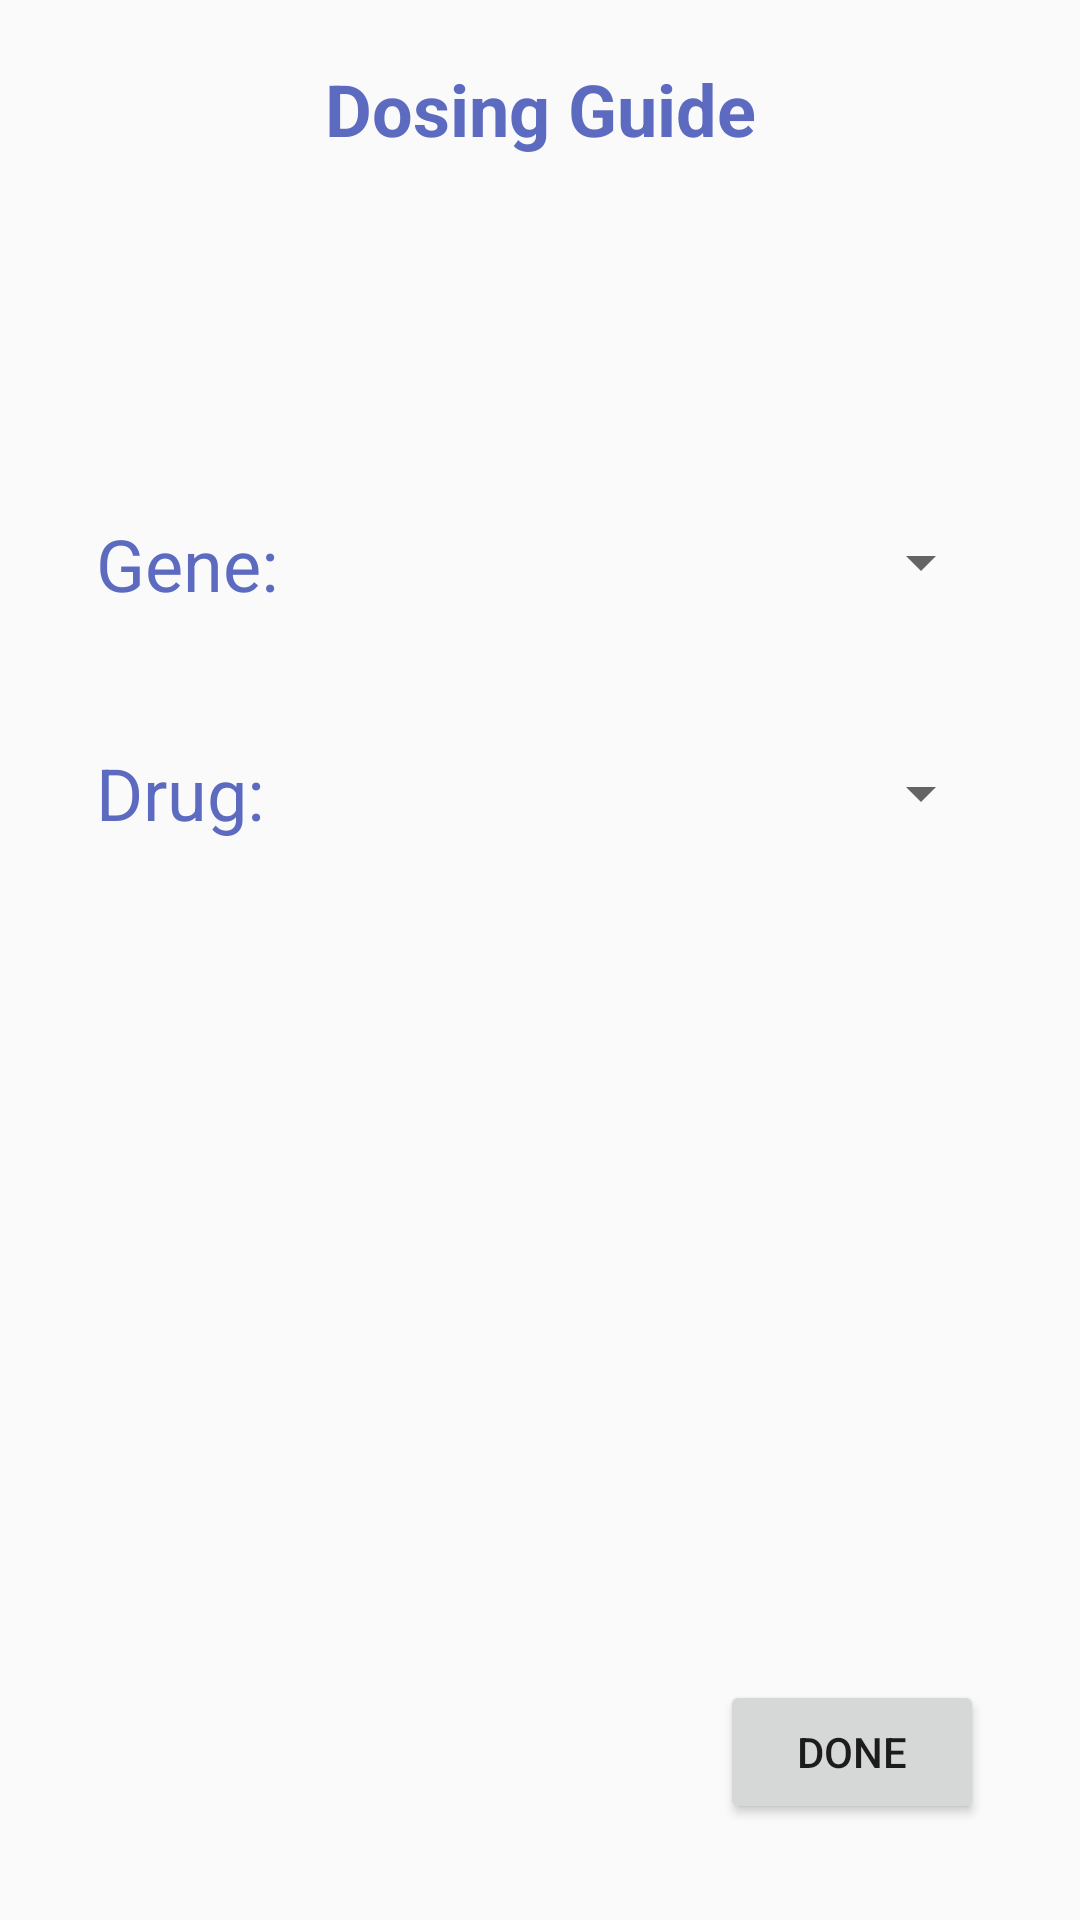

Android layout source for this screen:
<!-- AndroidManifest.xml: application theme AppTheme -->
<!-- res/layout/activity_get_started.xml -->
<?xml version="1.0" encoding="utf-8"?>
<android.support.constraint.ConstraintLayout
    xmlns:android="http://schemas.android.com/apk/res/android"
    xmlns:app="http://schemas.android.com/apk/res-auto"
    xmlns:tools="http://schemas.android.com/tools"
    android:layout_width="match_parent"
    android:layout_height="match_parent"
    tools:context="com.timbuchalka.pg.GetStartedActivity">

    <TextView
        android:id="@+id/drug_tv"
        android:layout_width="70dp"
        android:layout_height="wrap_content"
        android:layout_marginLeft="32dp"
        android:layout_marginStart="32dp"
        android:layout_marginTop="24dp"
        android:text="Drug:"
        android:textColor="@color/colorPrimary"
        android:textSize="24sp"
        app:layout_constraintLeft_toLeftOf="parent"
        app:layout_constraintTop_toTopOf="@+id/guideline2"/>

    <Spinner
        android:id="@+id/drug_spinner"
        android:layout_width="200dp"
        android:layout_height="28dp"
        android:layout_marginBottom="0dp"
        android:layout_marginLeft="8dp"
        android:layout_marginRight="8dp"
        android:layout_marginTop="24dp"
        app:layout_constraintBottom_toBottomOf="@+id/drug_tv"
        app:layout_constraintLeft_toRightOf="@+id/drug_tv"
        app:layout_constraintRight_toRightOf="parent"
        app:layout_constraintTop_toTopOf="@+id/guideline2"/>

    <android.support.constraint.Guideline
        android:layout_width="wrap_content"
        android:layout_height="wrap_content"
        android:id="@+id/guideline2"
        android:orientation="horizontal"
        app:layout_constraintGuide_percent="0.35"
        />

    <TextView
        android:id="@+id/dosing_guide_tv"
        android:layout_width="wrap_content"
        android:layout_height="wrap_content"
        android:layout_marginLeft="8dp"
        android:layout_marginRight="8dp"
        android:layout_marginTop="20dp"
        android:text="Dosing Guide"
        android:textColor="@color/colorPrimary"
        android:textSize="24sp"
        android:textStyle="bold"
        app:layout_constraintHorizontal_bias="0.501"
        app:layout_constraintLeft_toLeftOf="parent"
        app:layout_constraintRight_toRightOf="parent"
        app:layout_constraintTop_toTopOf="parent"/>

    <TextView
        android:id="@+id/gene_tv"
        android:layout_width="70dp"
        android:layout_height="wrap_content"
        android:layout_marginBottom="20dp"
        android:layout_marginLeft="32dp"
        android:layout_marginStart="32dp"
        android:text="Gene:"
        android:textColor="@color/colorPrimary"
        android:textSize="24sp"
        app:layout_constraintBottom_toTopOf="@+id/guideline2"
        app:layout_constraintLeft_toLeftOf="parent"/>

    <Spinner
        android:id="@+id/gene_spinner"
        android:layout_width="200dp"
        android:layout_height="28dp"
        android:layout_marginBottom="19dp"
        android:layout_marginLeft="8dp"
        android:layout_marginRight="8dp"
        android:layout_marginTop="0dp"
        app:layout_constraintBottom_toTopOf="@+id/guideline2"
        app:layout_constraintLeft_toRightOf="@+id/gene_tv"
        app:layout_constraintRight_toRightOf="parent"
        app:layout_constraintTop_toTopOf="@+id/gene_tv"
        app:layout_constraintVertical_bias="0.333"/>

    <Button
        android:id="@+id/btn_done1"
        android:layout_width="wrap_content"
        android:layout_height="wrap_content"
        android:layout_marginBottom="32dp"
        android:layout_marginEnd="32dp"
        android:text="Done"
        app:layout_constraintBottom_toBottomOf="parent"
        app:layout_constraintEnd_toEndOf="parent"/>

</android.support.constraint.ConstraintLayout>
<!-- resources referenced by this layout -->
<resources>
  <color name="colorPrimary">#5c6bc0</color>
  <style name="AppTheme" parent="Theme.AppCompat.Light.DarkActionBar">
          
          <item name="colorPrimary">@color/colorPrimary</item>
          <item name="colorPrimaryDark">@color/colorPrimaryDark</item>
          <item name="colorAccent">@color/colorAccent</item>
      </style>
  <color name="colorPrimaryDark">#303f9f</color>
  <color name="colorAccent">#FF4081</color>
</resources>
